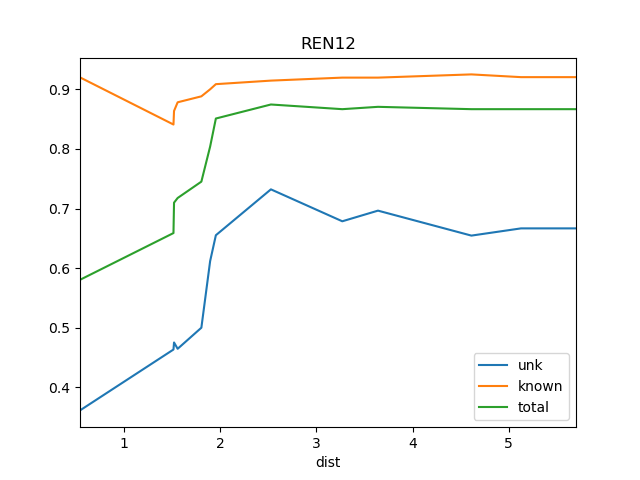

The data file committed next to this chart (first rows):
dist, known, total, train_docs, unk
0.5408, 0.92, 0.5804, {'REN11'}, 0.3613
1.513, 0.8409, 0.6588, {'REN11', 'WS1'}, 0.4634
1.519, 0.8636, 0.7098, {'REN11', 'SOS1', 'WS1'}, 0.4752
1.556, 0.8782, 0.7176, {'REN11', 'SOS1', 'SRR1', 'WS1'}, 0.4646
1.803, 0.8882, 0.7451, {'WS1', 'St2', 'REN11', 'SRR1', 'SOS1'}, 0.5
1.894, 0.9, 0.8039, {'WS1', 'St2', 'REN11', 'SRR1', 'REN18',…, 0.6118
1.954, 0.9086, 0.851, {'REN2', 'WS1', 'St2', 'REN11', 'SRR1', …, 0.6552
2.526, 0.9146, 0.8745, {'REN7', 'REN2', 'REN4', 'WS1', 'St2', '…, 0.7321
3.269, 0.9196, 0.8667, {'REN8', 'REN7', 'REN2', 'REN6', 'WS1', …, 0.6786
3.64, 0.9196, 0.8706, {'REN8', 'REN7', 'REN2', 'REN6', 'WS1', …, 0.6964
4.611, 0.925, 0.8667, {'REN5', 'BS1', 'DSR', 'REN7', 'REN6', '…, 0.6545
5.128, 0.9204, 0.8667, {'REN5', 'BS1', 'DSR', 'REN7', 'REN6', '…, 0.6667
5.674, 0.9204, 0.8667, {'Ko', 'REN5', 'BS1', 'DSR', 'REN7', 'RE…, 0.6667
5.699, 0.9204, 0.8667, {'Ko', 'REN5', 'BS1', 'DSR', 'REN7', 'RE…, 0.6667
